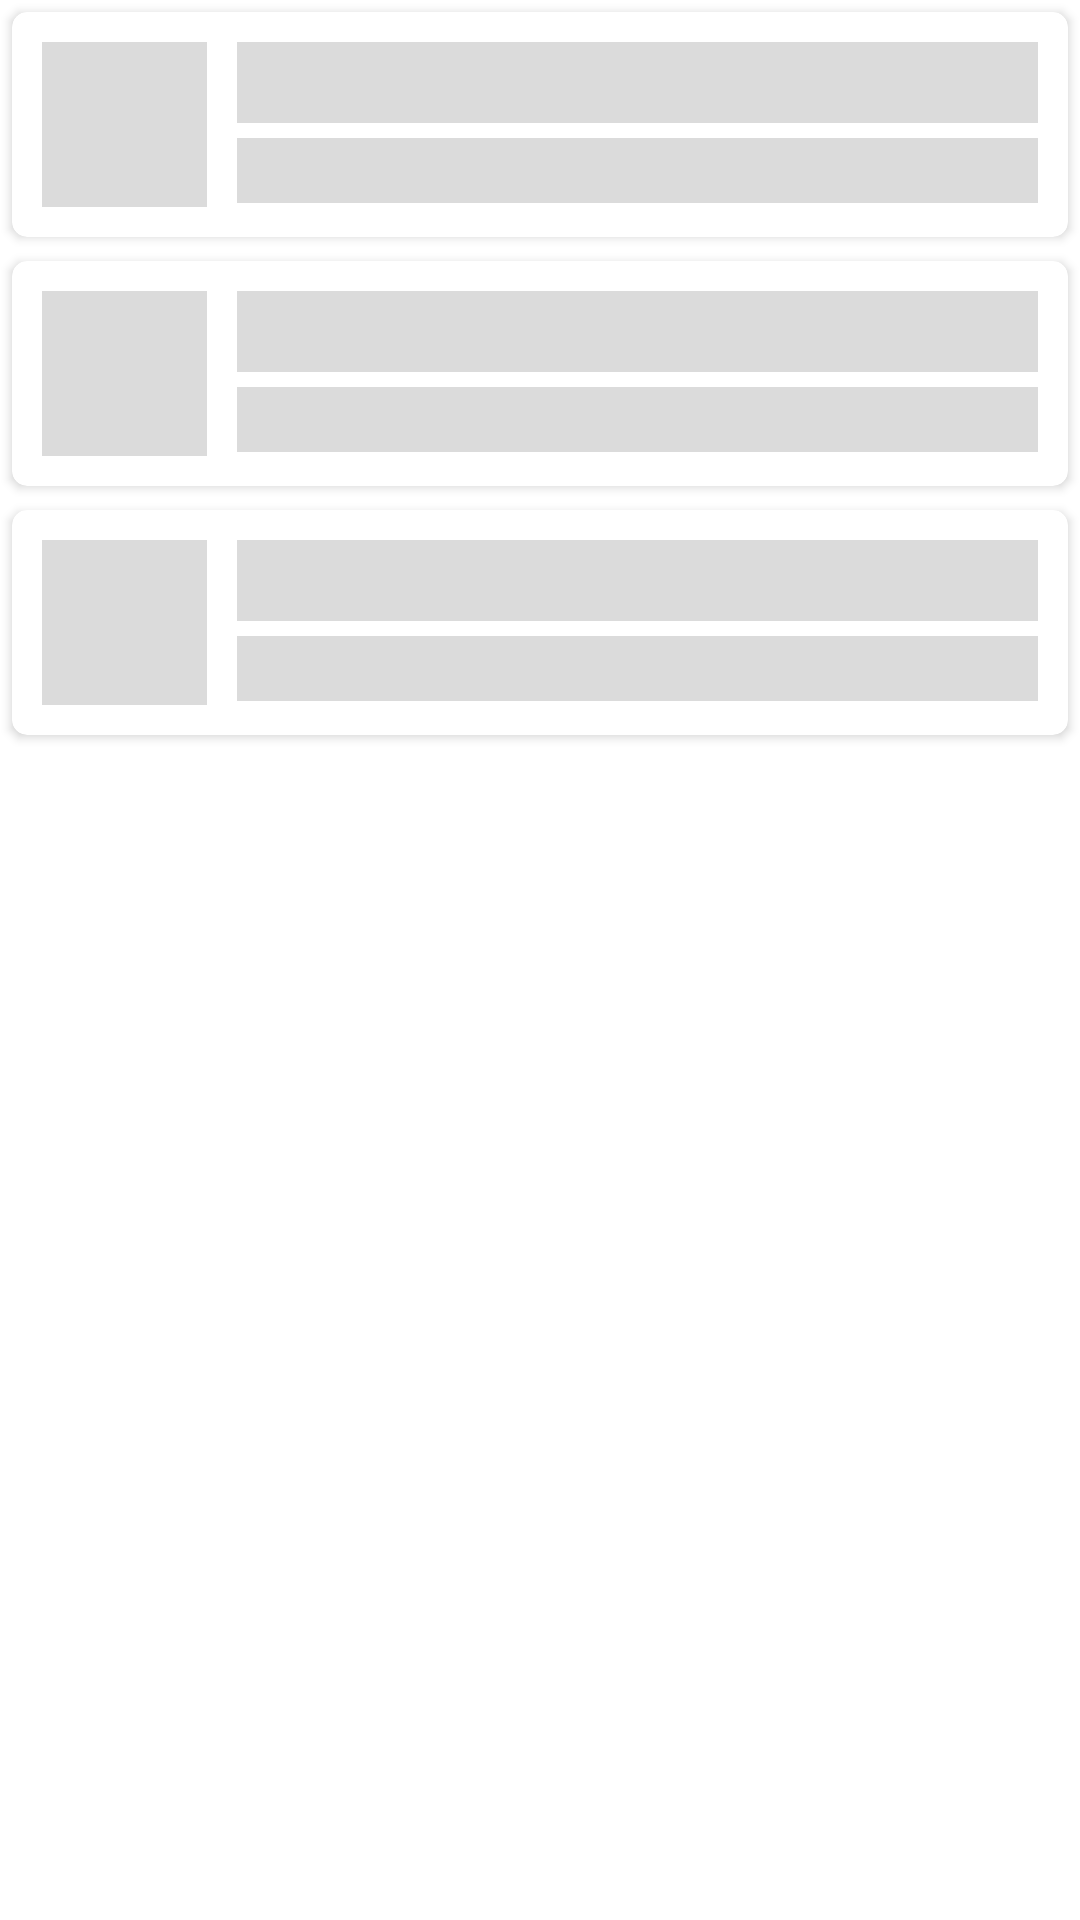

Reconstruct the res/layout file that produces this screen, plus the resources it refers to.
<!-- AndroidManifest.xml: application theme Theme.RoomExample -->
<!-- res/layout/shimmer_frame_layout.xml -->
<?xml version="1.0" encoding="utf-8"?>
<LinearLayout xmlns:android="http://schemas.android.com/apk/res/android"
    android:layout_width="match_parent"
    android:layout_height="wrap_content"
    android:orientation="vertical">

    <include layout="@layout/shimmer_place_holder" />
    <include layout="@layout/shimmer_place_holder" />
    <include layout="@layout/shimmer_place_holder" />
</LinearLayout>
<!-- res/layout/shimmer_place_holder.xml (included above) -->
<?xml version="1.0" encoding="utf-8"?>
<androidx.cardview.widget.CardView xmlns:android="http://schemas.android.com/apk/res/android"
    xmlns:app="http://schemas.android.com/apk/res-auto"
    android:layout_width="match_parent"
    android:layout_height="wrap_content"
    android:layout_margin="4dp"
    app:cardCornerRadius="5dp">

    <androidx.constraintlayout.widget.ConstraintLayout
        android:layout_width="match_parent"
        android:layout_height="wrap_content"
        android:padding="10dp">

    <ImageView
            android:id="@+id/ivRepositoryOwner"
            android:layout_width="55dp"
            android:layout_height="55dp"
            android:layout_gravity="center"
            android:background="@color/colorGrey"
            app:layout_constraintStart_toStartOf="parent"
            app:layout_constraintTop_toTopOf="parent"/>

        <TextView
            android:id="@+id/tvRepositoryName"
            android:layout_width="0dp"
            android:layout_height="wrap_content"
            android:layout_marginStart="10dp"
            android:textSize="20sp"
            android:background="@color/colorGrey"
            app:layout_constraintStart_toEndOf="@+id/ivRepositoryOwner"
            app:layout_constraintEnd_toEndOf="parent"
            app:layout_constraintTop_toTopOf="@+id/ivRepositoryOwner"/>

        <TextView
            android:id="@+id/tvRepositoryDescription"
            android:layout_width="0dp"
            android:layout_height="wrap_content"
            android:layout_marginTop="5dp"
            android:textSize="16sp"
            android:maxLines="3"
            android:background="@color/colorGrey"
            app:layout_constraintStart_toStartOf="@+id/tvRepositoryName"
            app:layout_constraintEnd_toEndOf="parent"
            app:layout_constraintTop_toBottomOf="@id/tvRepositoryName"/>

    </androidx.constraintlayout.widget.ConstraintLayout>

</androidx.cardview.widget.CardView>
<!-- resources referenced by this layout -->
<resources>
  <color name="colorGrey">#DBDBDB</color>
  <style name="Theme.RoomExample" parent="Theme.MaterialComponents.DayNight.DarkActionBar">
          
          <item name="colorPrimary">@color/purple_500</item>
          <item name="colorPrimaryVariant">@color/purple_700</item>
          <item name="colorOnPrimary">@color/white</item>
          
          <item name="colorSecondary">@color/teal_200</item>
          <item name="colorSecondaryVariant">@color/teal_700</item>
          <item name="colorOnSecondary">@color/black</item>
          
          <item name="android:statusBarColor" tools:targetApi="l">?attr/colorPrimaryVariant</item>
          
      </style>
  <color name="purple_500">#FF6200EE</color>
  <color name="purple_700">#FF3700B3</color>
  <color name="white">#FFFFFFFF</color>
  <color name="teal_200">#FF03DAC5</color>
  <color name="teal_700">#FF018786</color>
  <color name="black">#FF000000</color>
</resources>
